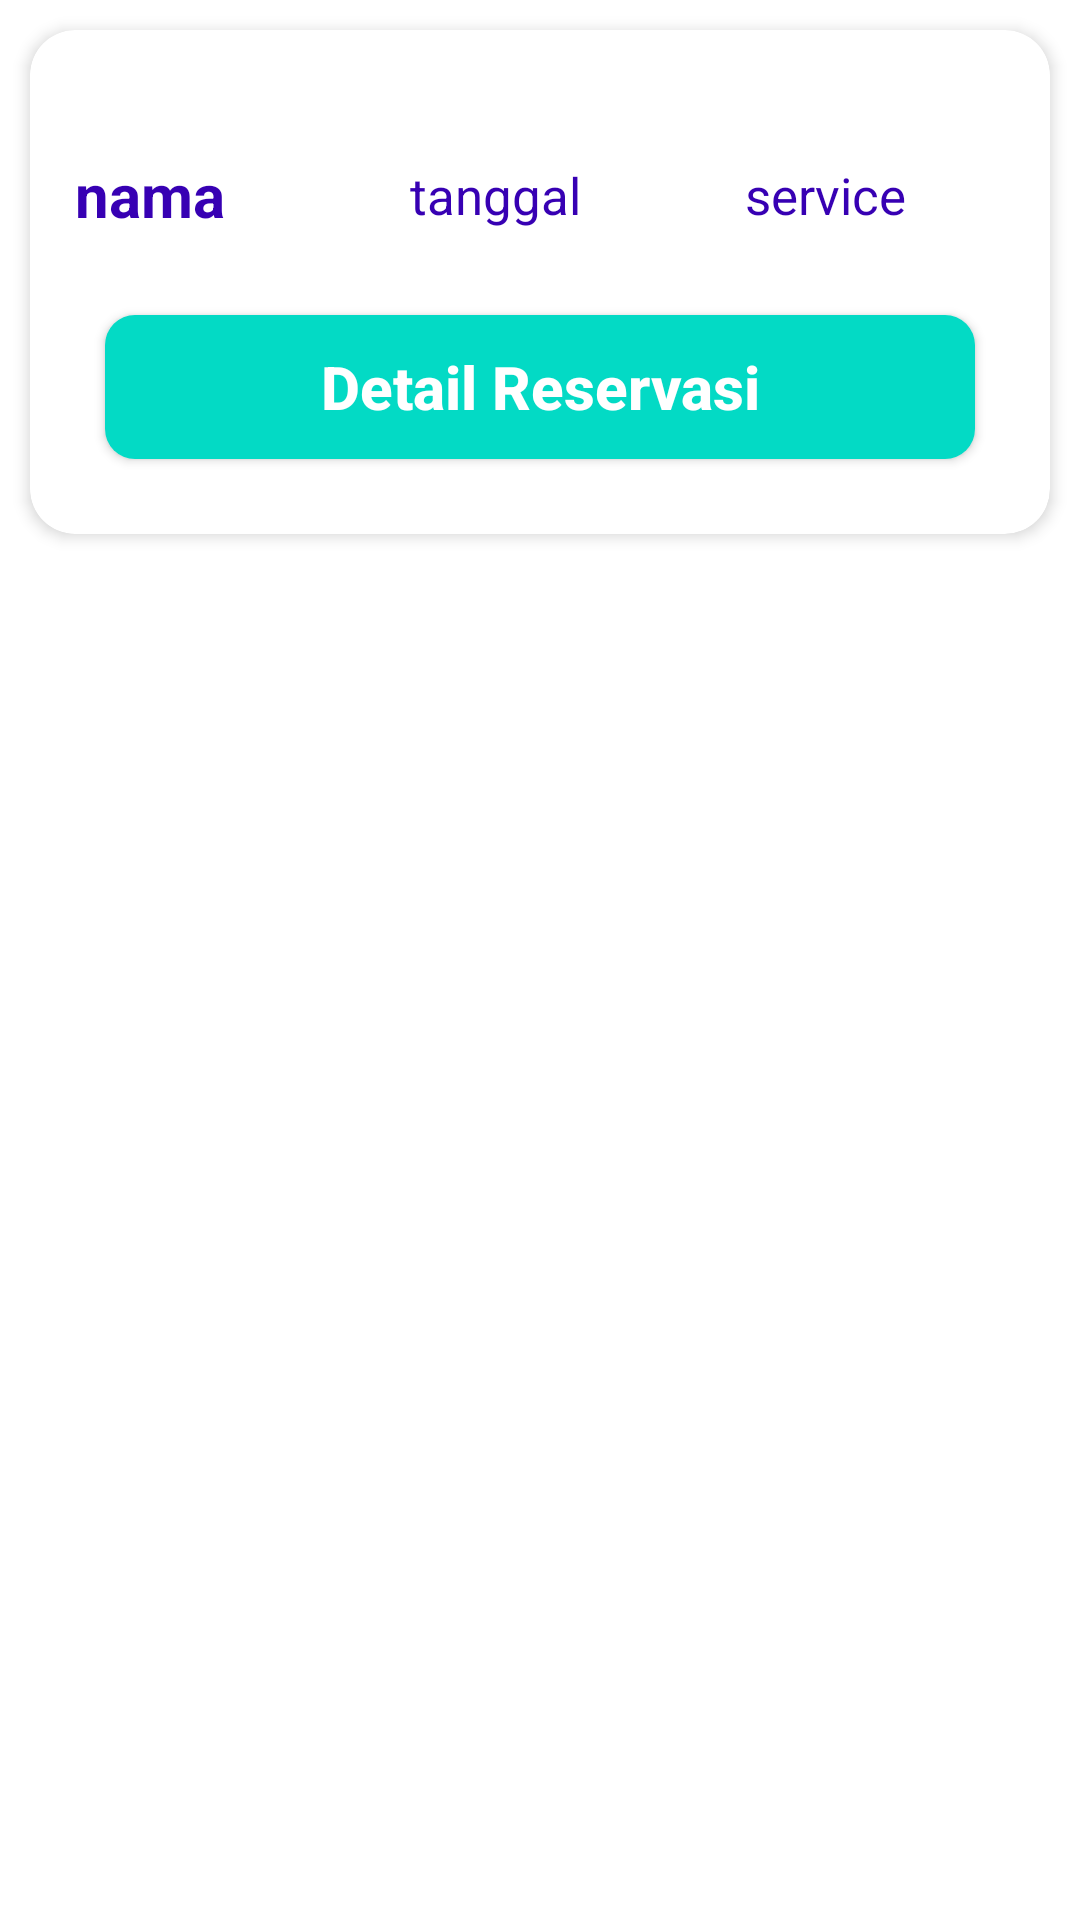

Produce the Android XML layout that renders to this screen, including the resource entries it uses.
<!-- AndroidManifest.xml: application theme Theme.Reserva -->
<!-- res/layout/items_reservasi.xml -->
<?xml version="1.0" encoding="utf-8"?>

<LinearLayout xmlns:android="http://schemas.android.com/apk/res/android"
    xmlns:app="http://schemas.android.com/apk/res-auto"
    xmlns:tools="http://schemas.android.com/tools"
    android:layout_width="match_parent"
    android:layout_height="wrap_content"
    android:orientation="vertical">

    <androidx.cardview.widget.CardView
        android:id="@+id/cvMenu"
        android:layout_width="match_parent"
        android:layout_height="wrap_content"
        android:backgroundTint="@color/white"
        android:layout_margin="10dp"
        app:cardCornerRadius="15dp"
        app:cardElevation="3dp">

        <RelativeLayout
            android:layout_width="match_parent"
            android:layout_height="wrap_content"
            android:layout_margin="5dp">

            <TextView
                android:id="@+id/namaUser"
                android:layout_width="90dp"
                android:layout_height="60dp"
                android:layout_alignParentStart="true"
                android:layout_marginStart="10dp"
                android:layout_marginTop="20dp"
                android:layout_marginBottom="20dp"
                android:gravity="center_vertical"
                android:text="nama"
                android:textColor="@color/design_default_color_primary_dark"
                android:textSize="20dp"
                android:textStyle="bold" />

            <TextView
                android:id="@+id/tanggal"
                android:layout_width="10dp"
                android:layout_height="60dp"
                android:layout_marginStart="10dp"
                android:layout_marginTop="20dp"
                android:layout_marginEnd="5dp"
                android:layout_toStartOf="@+id/service"
                android:layout_toEndOf="@+id/namaUser"
                android:gravity="center_vertical"
                android:textAlignment="center"


                android:text="tanggal"
                android:textColor="@color/design_default_color_primary_dark"
                android:textSize="17dp"
                tools:ignore="RtlCompat" />

            <TextView
                android:id="@+id/service"
                android:layout_width="120dp"
                android:layout_height="60dp"
                android:layout_alignParentEnd="true"
                android:layout_marginStart="5dp"
                android:layout_marginTop="20dp"
                android:layout_marginEnd="10dp"
                android:gravity="center_vertical"
                android:maxWidth="80dp"
                android:text="service"
                android:textAlignment="center"
                android:textColor="@color/design_default_color_primary_dark"
                android:textSize="17dp"

                tools:ignore="RtlCompat" />

            <androidx.appcompat.widget.AppCompatButton
                android:id="@+id/confirmbutton"
                android:layout_width="match_parent"
                android:layout_height="wrap_content"
                android:layout_below="@+id/tanggal"
                android:layout_alignParentEnd="true"
                android:layout_marginStart="20dp"
                android:layout_marginTop="10dp"
                android:layout_marginEnd="20dp"
                android:layout_marginBottom="20dp"
                android:background="@drawable/bg_circle_radius"
                android:text="Detail Reservasi"
                android:textAllCaps="false"
                android:textColor="@color/white"
                android:textSize="20dp"
                android:textStyle="bold" />


        </RelativeLayout>

    </androidx.cardview.widget.CardView>

</LinearLayout>
<!-- resources referenced by this layout -->
<resources>
  <!-- drawable bg_circle_radius (drawable) -->
  <?xml version="1.0" encoding="utf-8"?>
  <shape xmlns:android="http://schemas.android.com/apk/res/android"
      android:shape="rectangle">
      <solid android:color="@color/teal_200"/>
      <corners android:bottomRightRadius="10dp"
          android:bottomLeftRadius="10dp"
          android:topRightRadius="10dp"
          android:topLeftRadius="10dp"/>
  </shape>
  <style name="Theme.Reserva" parent="Theme.MaterialComponents.DayNight.NoActionBar">
          
          <item name="colorPrimary">@color/purple_500</item>
          <item name="colorPrimaryVariant">@color/purple_700</item>
          <item name="colorOnPrimary">@color/white</item>
          
          <item name="colorSecondary">@color/teal_200</item>
          <item name="colorSecondaryVariant">@color/teal_700</item>
          <item name="colorOnSecondary">@color/black</item>
          
          <item name="android:statusBarColor" tools:targetApi="l">?attr/colorPrimaryVariant</item>
          
      </style>
  <!-- not gathered from this repository: default colours our renderer supplied (Android Studio template values) -->
  <color name="purple_500">#FF6200EE</color>
  <color name="purple_700">#FF3700B3</color>
  <color name="teal_200">#FF03DAC5</color>
  <color name="teal_700">#FF018786</color>
  <color name="black">#FF000000</color>
  <color name="white">#FFFFFFFF</color>
</resources>
